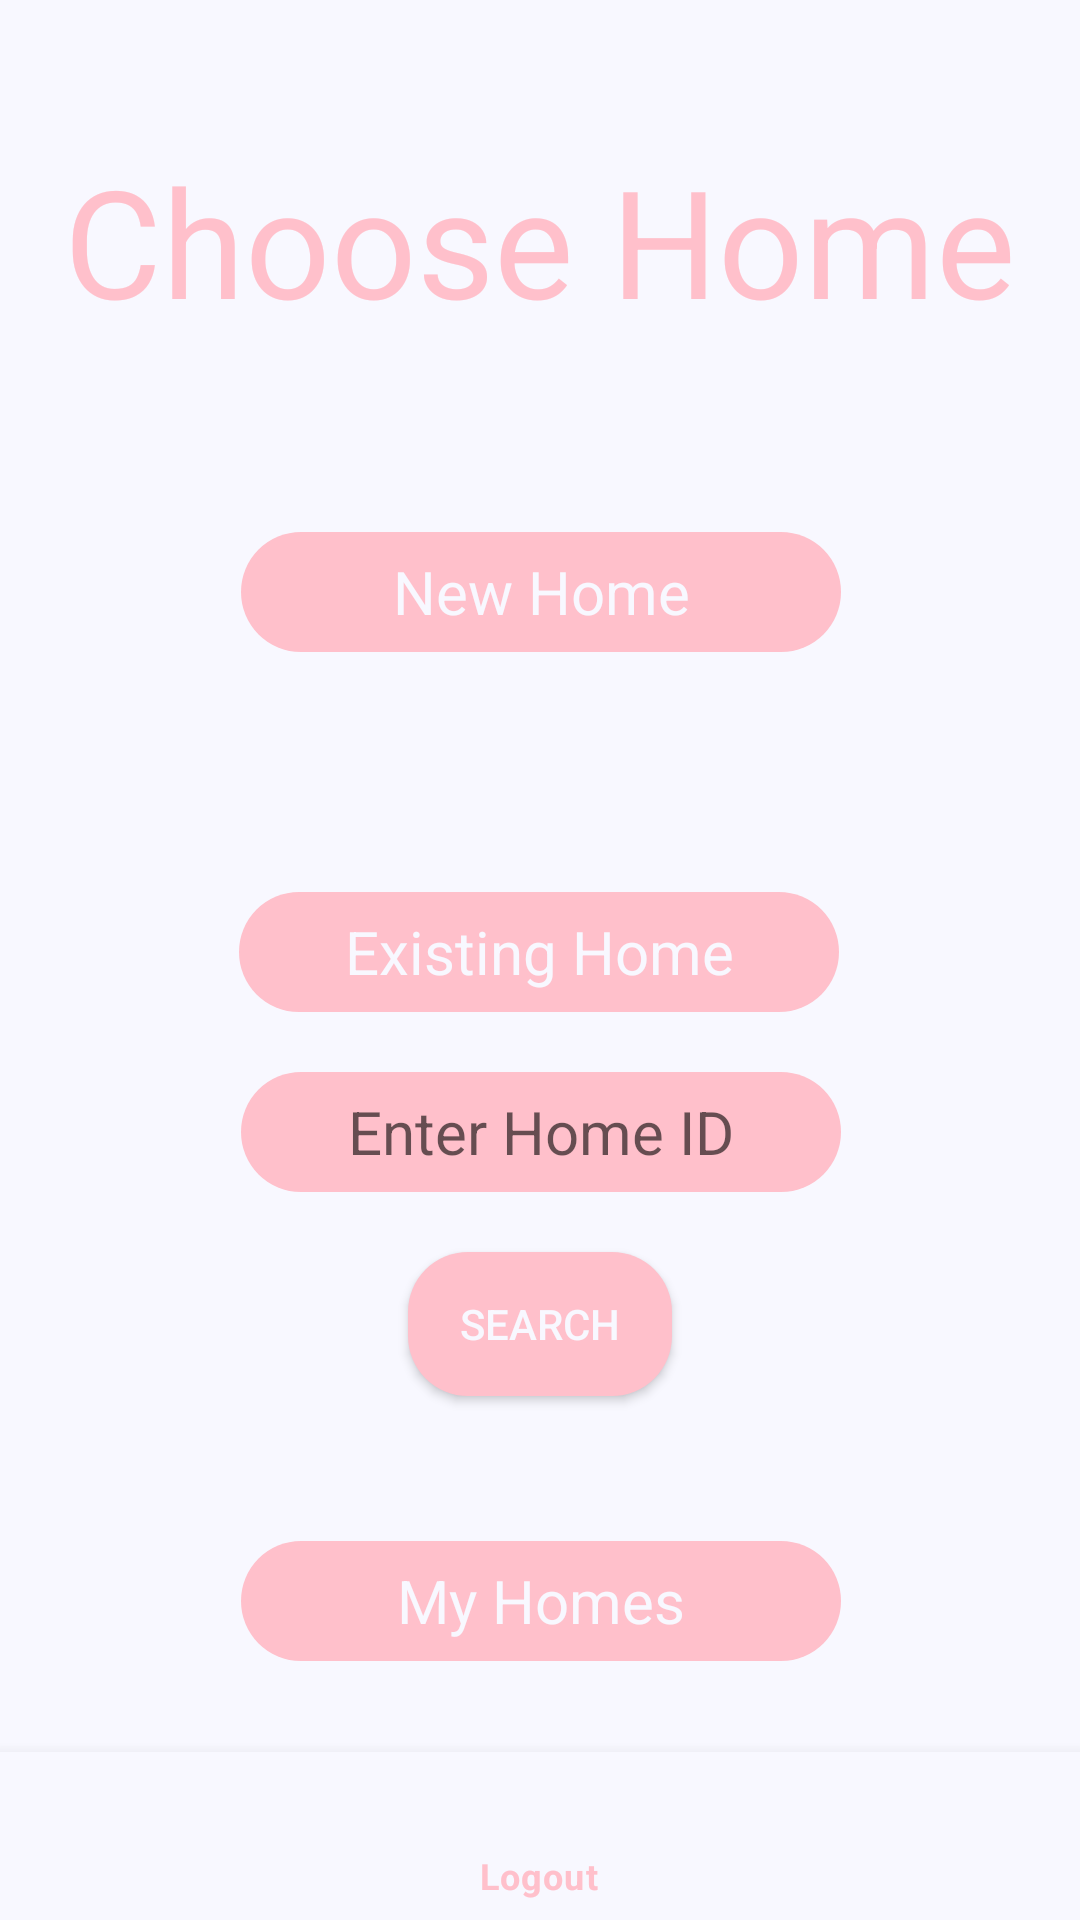

This screen was rendered from an Android layout file. Write that file and the resources it references.
<!-- AndroidManifest.xml: application theme Theme.HealthyHome1 -->
<!-- res/layout/activity_homes.xml -->
<?xml version="1.0" encoding="utf-8"?>
<androidx.constraintlayout.widget.ConstraintLayout xmlns:android="http://schemas.android.com/apk/res/android"
    xmlns:app="http://schemas.android.com/apk/res-auto"
    xmlns:tools="http://schemas.android.com/tools"
    android:layout_width="match_parent"
    android:layout_height="match_parent"
    android:background="@color/GhostWhite"
    tools:context=".Homes">

    <TextView
        android:id="@+id/titleText"
        android:layout_width="wrap_content"
        android:layout_height="wrap_content"
        android:gravity="center"
        android:text="Choose Home"
        android:textColor="@color/Pink"
        android:textSize="50sp"
        app:layout_constraintBottom_toTopOf="@+id/bottom_navigation"
        app:layout_constraintEnd_toEndOf="parent"
        app:layout_constraintStart_toStartOf="parent"
        app:layout_constraintTop_toTopOf="parent"
        app:layout_constraintVertical_bias="0.09" />

    <TextView
        android:id="@+id/newHomeText"
        android:layout_width="200dp"
        android:layout_height="40dp"
        android:layout_marginTop="64dp"
        android:background="@drawable/rounded_edit_text"
        android:gravity="center"
        android:onClick="createNewHome"
        android:text="New Home"
        android:textColor="@color/GhostWhite"
        android:textSize="20sp"
        app:layout_constraintEnd_toEndOf="parent"
        app:layout_constraintHorizontal_bias="0.502"
        app:layout_constraintStart_toStartOf="parent"
        app:layout_constraintTop_toBottomOf="@+id/titleText" />

    <TextView
        android:id="@+id/existingHomeText"
        android:layout_width="200dp"
        android:layout_height="40dp"
        android:layout_marginTop="80dp"
        android:background="@drawable/rounded_edit_text"
        android:gravity="center"
        android:text="Existing Home"
        android:textColor="@color/GhostWhite"
        android:textSize="20sp"
        app:layout_constraintEnd_toEndOf="parent"
        app:layout_constraintHorizontal_bias="0.497"
        app:layout_constraintStart_toStartOf="parent"
        app:layout_constraintTop_toBottomOf="@+id/newHomeText" />

    <EditText
        android:id="@+id/searchExistingHomeEditText"
        android:layout_width="200dp"
        android:layout_height="40dp"
        android:layout_marginTop="20dp"
        android:background="@drawable/rounded_edit_text"
        android:ems="10"
        android:gravity="center"
        android:hint="Enter Home ID"
        android:inputType="textPersonName"
        android:textColor="@color/GhostWhite"
        android:textSize="20sp"
        app:layout_constraintEnd_toEndOf="parent"
        app:layout_constraintHorizontal_bias="0.502"
        app:layout_constraintStart_toStartOf="parent"
        app:layout_constraintTop_toBottomOf="@+id/existingHomeText" />


    <Button
        android:id="@+id/searchHomeButton"
        android:layout_width="wrap_content"
        android:layout_height="wrap_content"
        android:layout_marginTop="20dp"
        android:background="@drawable/rounded_button"
        android:onClick="searchHome"
        android:text="Search"
        android:textColor="@color/GhostWhite"
        app:layout_constraintEnd_toEndOf="parent"
        app:layout_constraintStart_toStartOf="parent"
        app:layout_constraintTop_toBottomOf="@+id/searchExistingHomeEditText" />

    <TextView
        android:id="@+id/myHomeText"
        android:layout_width="200dp"
        android:layout_height="40dp"
        android:background="@drawable/rounded_edit_text"
        android:gravity="center"
        android:text="My Homes"
        android:onClick="showUsersHomes"
        android:textColor="@color/GhostWhite"
        android:textSize="20sp"
        app:layout_constraintBottom_toTopOf="@+id/bottom_navigation"
        app:layout_constraintEnd_toEndOf="parent"
        app:layout_constraintHorizontal_bias="0.502"
        app:layout_constraintStart_toStartOf="parent"
        app:layout_constraintTop_toBottomOf="@+id/searchHomeButton"
        app:layout_constraintVertical_bias="0.614" />

    <com.google.android.material.bottomnavigation.BottomNavigationView
        android:id="@+id/bottom_navigation"
        android:layout_width="match_parent"
        android:layout_height="wrap_content"
        android:background="@color/GhostWhite"
        app:layout_constraintBottom_toBottomOf="parent"
        app:layout_constraintEnd_toEndOf="parent"
        app:layout_constraintStart_toStartOf="parent"
        app:menu="@menu/single_logout_item" />

    <TextView
        android:id="@+id/searchResults"
        android:layout_width="match_parent"
        android:layout_height="wrap_content"
        android:text="RESULTS HERE"
        android:gravity="center"
        android:textColor="@color/Pink"
        android:visibility="gone"
        android:onClick="viewHome"
        app:layout_constraintBottom_toTopOf="@+id/myHomeText"
        app:layout_constraintTop_toBottomOf="@+id/searchHomeButton"
        tools:layout_editor_absoluteX="176dp" />

</androidx.constraintlayout.widget.ConstraintLayout>
<!-- resources referenced by this layout -->
<resources>
  <color name="GhostWhite">#F8F8FF</color>
  <color name="Pink">#FFC0CB</color>
  <!-- drawable rounded_button (drawable) -->
  <?xml version="1.0" encoding="utf-8"?>
  <shape xmlns:android="http://schemas.android.com/apk/res/android">
  
  
      <solid android:color="@color/Pink" />
  
  
      <corners
          android:bottomRightRadius="20dp"
          android:bottomLeftRadius="20dp"
          android:topLeftRadius="20dp"
          android:topRightRadius="20dp" />
  
  </shape>
  <!-- drawable rounded_edit_text (drawable) -->
  <?xml version="1.0" encoding="utf-8"?>
      <shape xmlns:android="http://schemas.android.com/apk/res/android"
          android:shape="rectangle"
          android:padding="10dp">
  
          <solid android:color="@color/Pink" />
          <corners
              android:bottomRightRadius="20dp"
              android:bottomLeftRadius="20dp"
              android:topLeftRadius="20dp"
              android:topRightRadius="20dp" />
      </shape>
  <style name="Theme.HealthyHome1" parent="Theme.MaterialComponents.DayNight.NoActionBar">
          
          <item name="colorPrimary">@color/Pink</item>
          <item name="colorPrimaryVariant">@color/Pink</item>
          <item name="colorOnPrimary">@color/GhostWhite</item>
          
          <item name="colorSecondary">@color/Pink</item>
          <item name="colorSecondaryVariant">@color/GhostWhite</item>
          <item name="colorOnSecondary">@color/Pink</item>
          
          <item name="android:statusBarColor" tools:targetApi="l">?attr/colorSecondary</item>
          
          <item name="android:windowSplashscreenContent">@drawable/ic_home_black_24dp</item>
      </style>
  <!-- drawable ic_home_black_24dp (drawable) -->
  <vector xmlns:android="http://schemas.android.com/apk/res/android"
      android:width="160dp"
      android:height="160dp"
      android:viewportWidth="25"
      android:viewportHeight="25">
      <path
          android:fillColor="@color/Pink"
          android:pathData="M10,20v-6h4v6h5v-8h3L12,3 2,12h3v8z" />
  </vector>
</resources>
